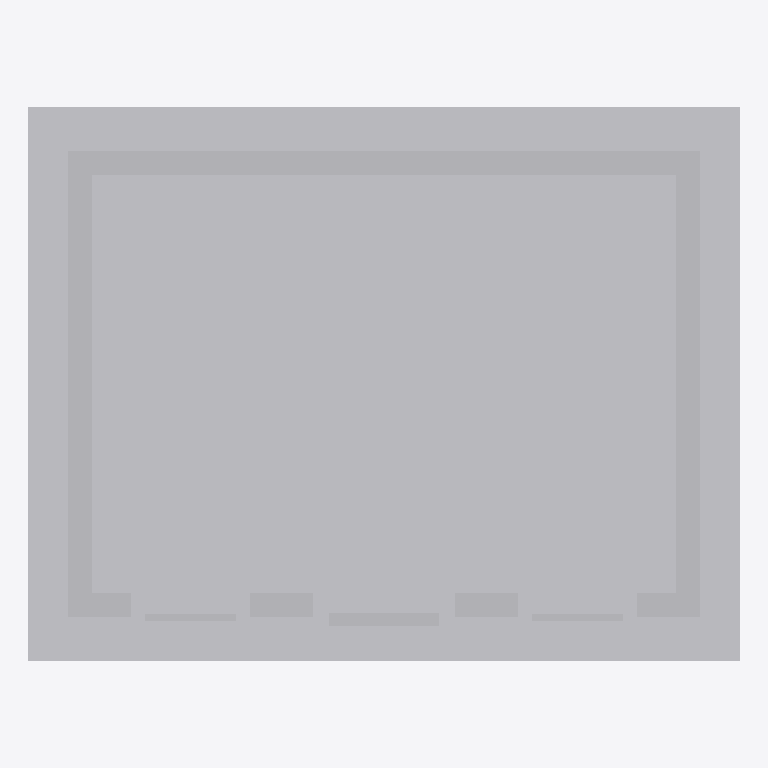
Plan cut of the same IFC building model at storey 'Ground floor' (level 0.00 m, cut at 1.40 m), seen from above with north up, elements coloured by IFC class (only those large enough to see are counted): 12 other elements (light grey). Cut surfaces are drawn darker.
Extent 9.0 m × 7.0 m × 5.3 m (x, y, z). Storeys (1): Ground floor at 0.00 m. Elements (14): 14 IfcBuildingElementProxy.

HEADER;
FILE_DESCRIPTION(('Original MeshThumbs example, MIT'),'2;1');
FILE_NAME('House.ifc','2026-09-16T00:00:00',('MeshThumbs'),('MeshThumbs'),'MeshThumbs','MeshThumbs','');
FILE_SCHEMA(('IFC2X3'));
ENDSEC;
DATA;
#14=IFCPROJECT('0000000000000000000013',#10,'Example house',$,$,$,$,(#11),#13);
#15=IFCBUILDING('0000000000000000000014',#10,'House',$,$,#5,$,$,.ELEMENT.,$,$,$);
#16=IFCBUILDINGSTOREY('0000000000000000000015',#10,'Ground floor',$,$,#5,$,$,.ELEMENT.,0.0);
#32=IFCBUILDINGELEMENTPROXY('0000000000000000000031',#10,'Foundation',$,$,#5,#31,$,.ELEMENT.);
#44=IFCBUILDINGELEMENTPROXY('0000000000000000000043',#10,'Rear wall',$,$,#5,#43,$,.ELEMENT.);
#68=IFCBUILDINGELEMENTPROXY('0000000000000000000067',#10,'Side right',$,$,#5,#67,$,.ELEMENT.);
#56=IFCBUILDINGELEMENTPROXY('0000000000000000000055',#10,'Side left',$,$,#5,#55,$,.ELEMENT.);
#80=IFCBUILDINGELEMENTPROXY('0000000000000000000079',#10,'Front sill',$,$,#5,#79,$,.ELEMENT.);
#116=IFCBUILDINGELEMENTPROXY('0000000000000000000115',#10,'Front pier',$,$,#5,#115,$,.ELEMENT.);
#128=IFCBUILDINGELEMENTPROXY('0000000000000000000127',#10,'Front pier',$,$,#5,#127,$,.ELEMENT.);
#152=IFCBUILDINGELEMENTPROXY('0000000000000000000151',#10,'Door',$,$,#5,#151,$,.ELEMENT.);
#104=IFCBUILDINGELEMENTPROXY('0000000000000000000103',#10,'Front pier',$,$,#5,#103,$,.ELEMENT.);
#140=IFCBUILDINGELEMENTPROXY('0000000000000000000139',#10,'Front pier',$,$,#5,#139,$,.ELEMENT.);
#164=IFCBUILDINGELEMENTPROXY('0000000000000000000163',#10,'Window',$,$,#5,#163,$,.ELEMENT.);
#176=IFCBUILDINGELEMENTPROXY('0000000000000000000175',#10,'Window',$,$,#5,#175,$,.ELEMENT.);
ENDSEC;
